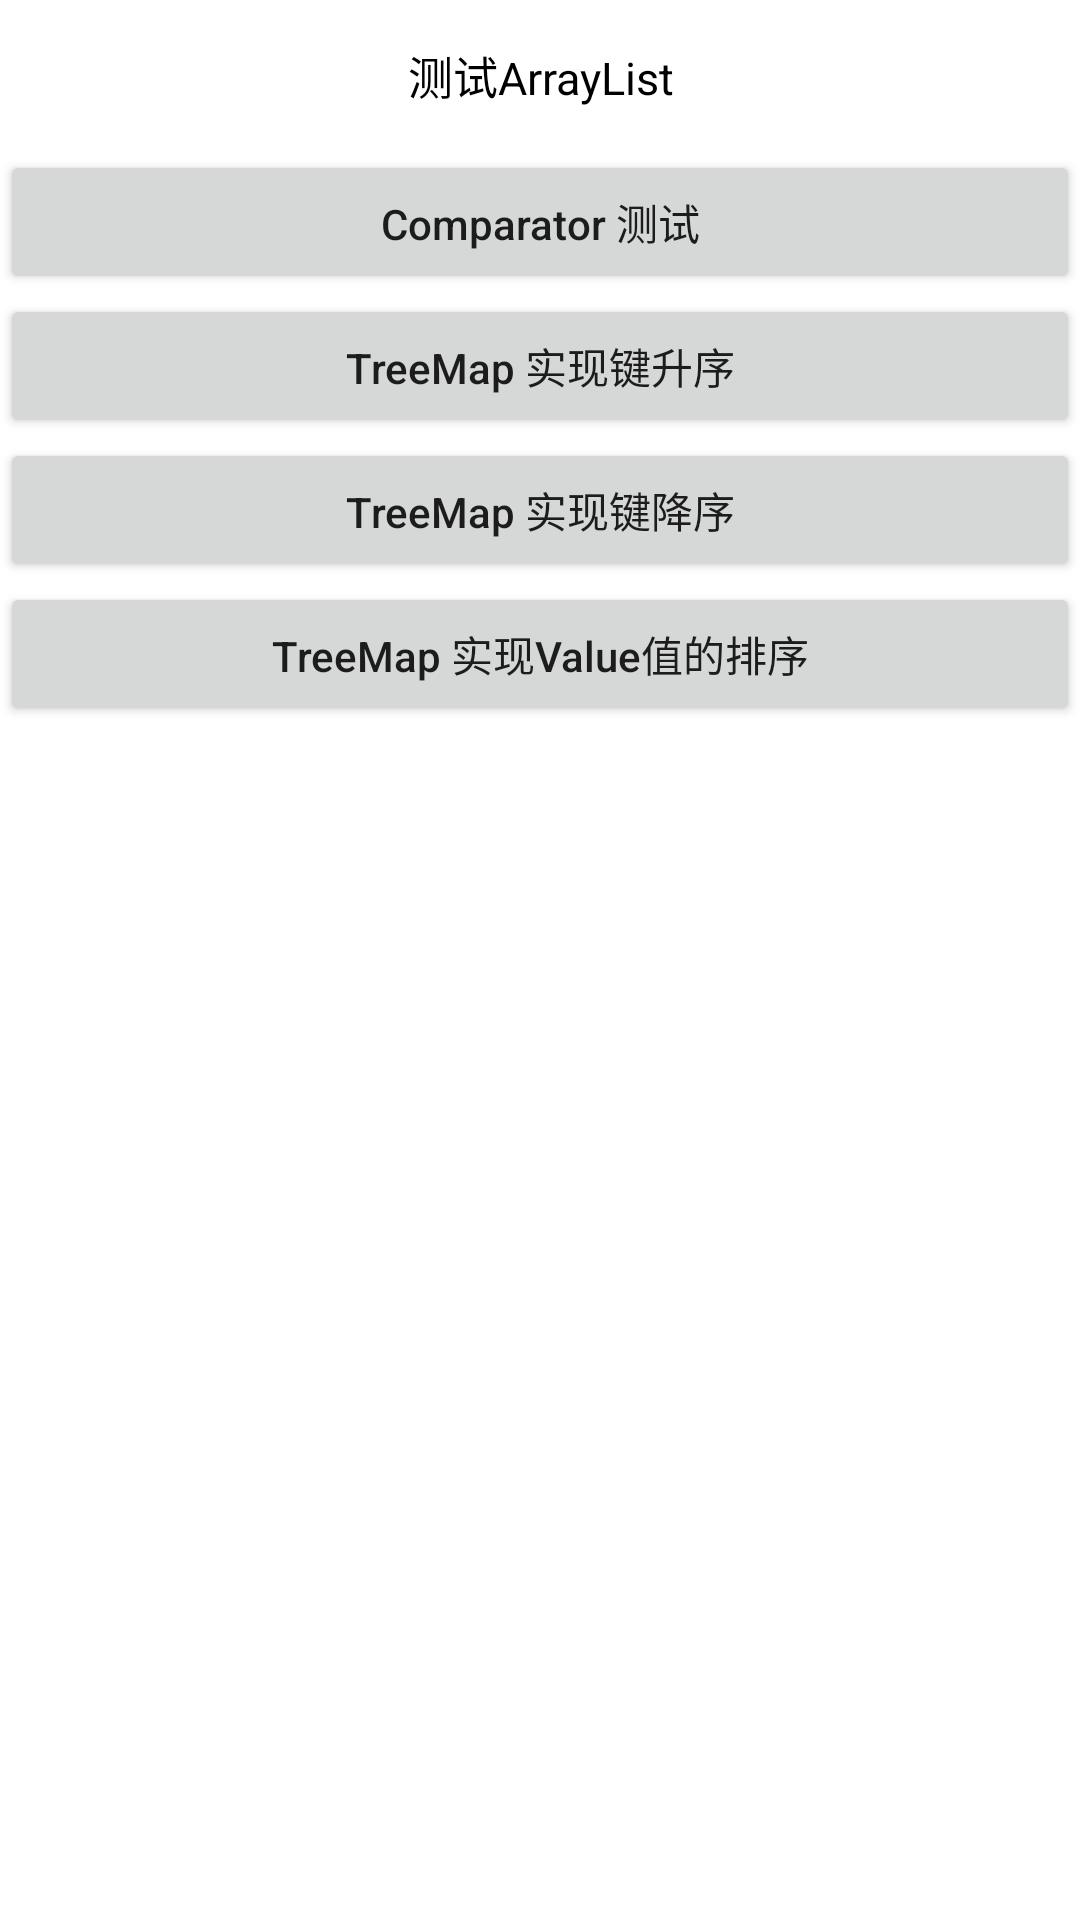

Here is an Android app screen rendered from its layout file. Give the layout XML and the strings, colors and styles it references.
<!-- AndroidManifest.xml: application theme Theme.JavaSetDemo -->
<!-- res/layout/activity_comparator.xml -->
<?xml version="1.0" encoding="utf-8"?>
<ScrollView xmlns:android="http://schemas.android.com/apk/res/android"
    xmlns:app="http://schemas.android.com/apk/res-auto"
    xmlns:tools="http://schemas.android.com/tools"
    android:layout_width="match_parent"
    android:layout_height="match_parent"
    tools:context=".MainActivity">

    <LinearLayout
        android:layout_width="match_parent"
        android:layout_height="match_parent"
        android:orientation="vertical" >

        <TextView
            android:id="@+id/tv_des"
            android:layout_width="match_parent"
            android:layout_height="50dp"
            android:gravity="center"
            android:textColor="#000000"
            android:textSize="15sp"
            android:layout_marginTop="@dimen/margin_top"
            android:text="测试ArrayList"/>

        <Button
            android:layout_width="match_parent"
            android:layout_height="wrap_content"
            android:textAllCaps="false"
            android:text="Comparator 测试"
            android:onClick="onComparator1"
            android:layout_marginTop="@dimen/margin_top" />

        <Button
            android:layout_width="match_parent"
            android:layout_height="wrap_content"
            android:textAllCaps="false"
            android:text="TreeMap 实现键升序"
            android:onClick="onTreeMapAsc"
            android:layout_marginTop="@dimen/margin_top" />

        <Button
            android:layout_width="match_parent"
            android:layout_height="wrap_content"
            android:textAllCaps="false"
            android:text="TreeMap 实现键降序"
            android:onClick="onTreeMapDesc"
            android:layout_marginTop="@dimen/margin_top" />

        <Button
            android:layout_width="match_parent"
            android:layout_height="wrap_content"
            android:textAllCaps="false"
            android:text="TreeMap 实现Value值的排序"
            android:onClick="onTreeMapValue"
            android:layout_marginTop="@dimen/margin_top" />

    </LinearLayout>

</ScrollView>
<!-- resources referenced by this layout -->
<resources>
  <style name="Theme.JavaSetDemo" parent="Theme.MaterialComponents.DayNight.DarkActionBar">
          
          <item name="colorPrimary">@color/purple_500</item>
          <item name="colorPrimaryVariant">@color/purple_700</item>
          <item name="colorOnPrimary">@color/white</item>
          
          <item name="colorSecondary">@color/teal_200</item>
          <item name="colorSecondaryVariant">@color/teal_700</item>
          <item name="colorOnSecondary">@color/black</item>
          
          <item name="android:statusBarColor">?attr/colorPrimaryVariant</item>
          
      </style>
  <!-- not gathered from this repository: default colours our renderer supplied (Android Studio template values) -->
  <color name="purple_500">#FF6200EE</color>
  <color name="purple_700">#FF3700B3</color>
  <color name="teal_200">#FF03DAC5</color>
  <color name="teal_700">#FF018786</color>
  <color name="black">#FF000000</color>
  <color name="white">#FFFFFFFF</color>
</resources>
